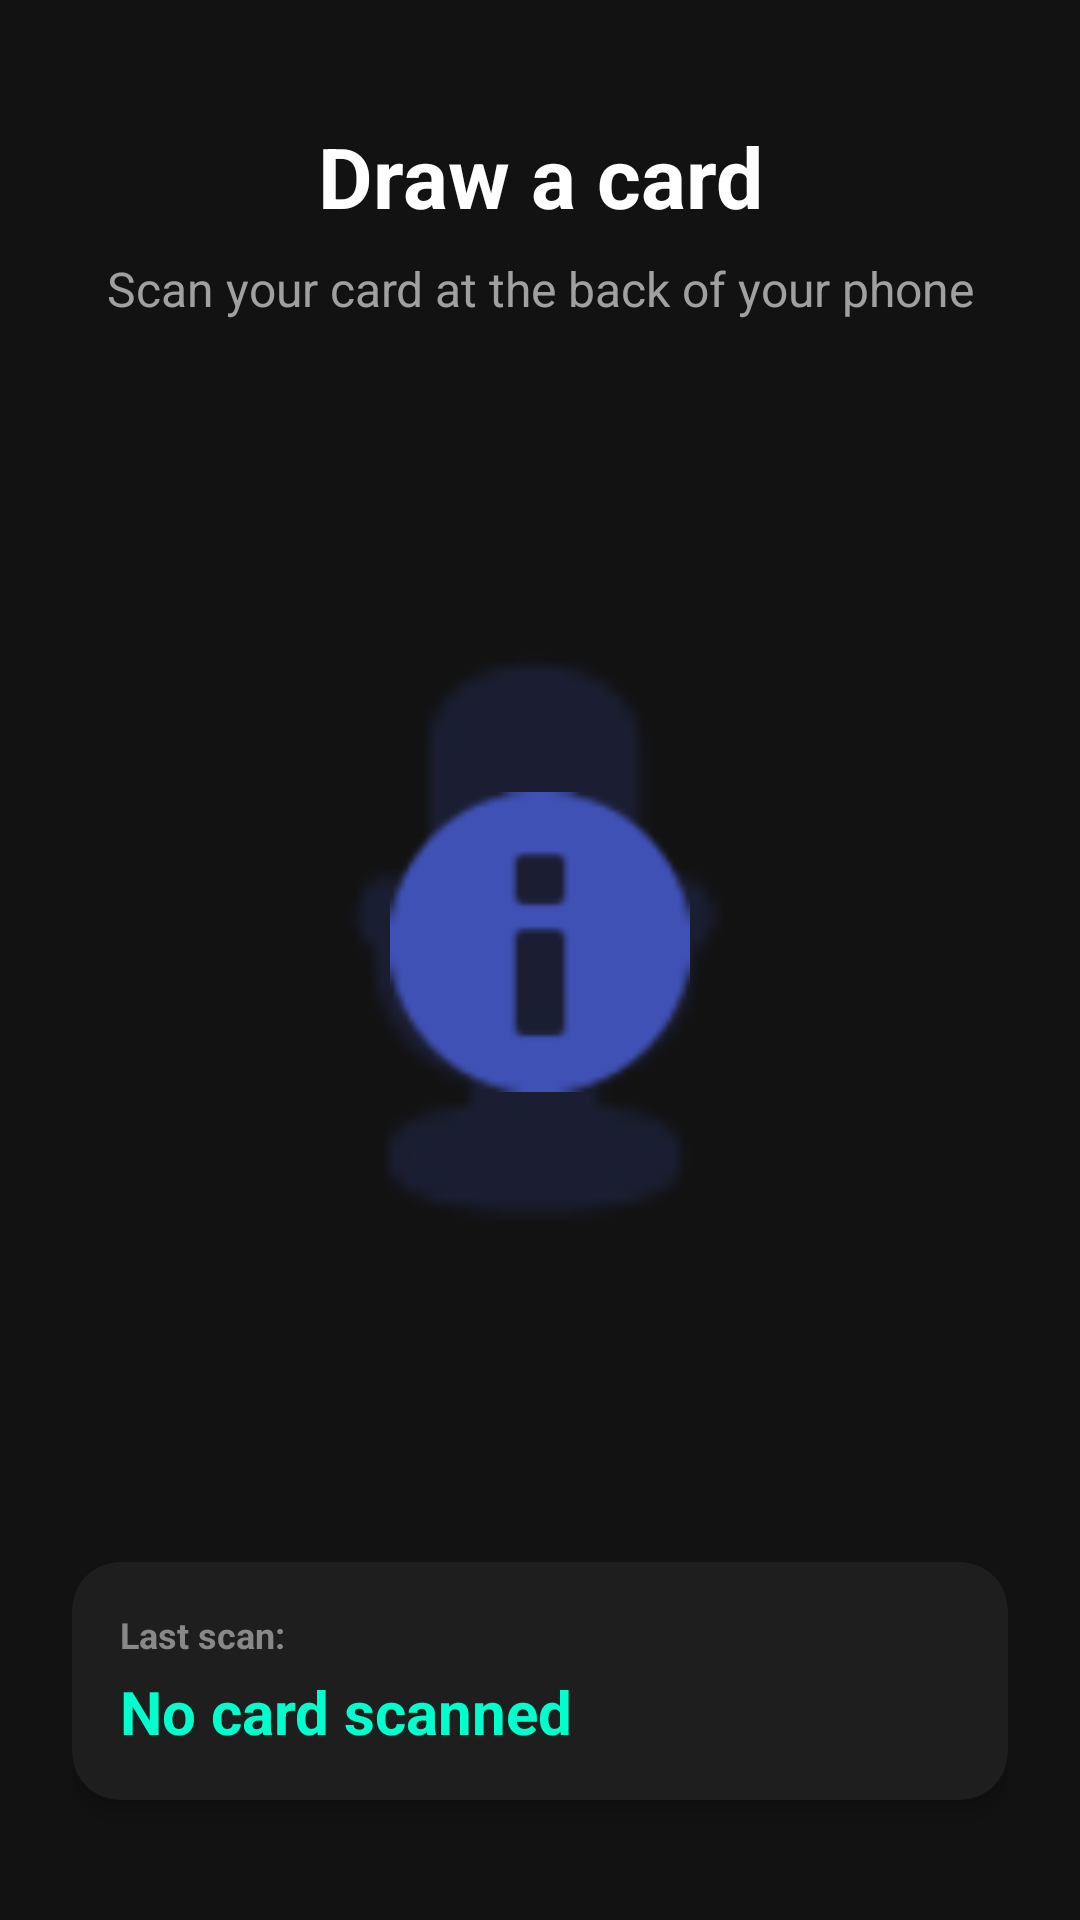

Produce the Android XML layout that renders to this screen, including the resource entries it uses.
<!-- AndroidManifest.xml: application theme Theme.RiftbornApp -->
<!-- res/layout/game_view.xml -->
<?xml version="1.0" encoding="utf-8"?>
<androidx.constraintlayout.widget.ConstraintLayout 
    xmlns:android="http://schemas.android.com/apk/res/android"
    xmlns:app="http://schemas.android.com/apk/res-auto"
    xmlns:tools="http://schemas.android.com/tools"
    android:layout_width="match_parent"
    android:layout_height="match_parent"
    android:background="#121212"
    android:padding="24dp"
    tools:context=".MainActivity">

    <TextView
        android:id="@+id/tv_instruction"
        android:layout_width="0dp"
        android:layout_height="wrap_content"
        android:layout_marginTop="16dp"
        android:text="Draw a card"
        android:textAlignment="center"
        android:textColor="#FFFFFF"
        android:textSize="28sp"
        android:textStyle="bold"
        app:layout_constraintEnd_toEndOf="parent"
        app:layout_constraintStart_toStartOf="parent"
        app:layout_constraintTop_toTopOf="parent" />

    <TextView
        android:id="@+id/tv_sub_instruction"
        android:layout_width="0dp"
        android:layout_height="wrap_content"
        android:layout_marginTop="8dp"
        android:text="Scan your card at the back of your phone"
        android:textAlignment="center"
        android:textColor="#A0A0A0"
        android:textSize="16sp"
        app:layout_constraintEnd_toEndOf="parent"
        app:layout_constraintStart_toStartOf="parent"
        app:layout_constraintTop_toBottomOf="@id/tv_instruction" />

    <FrameLayout
        android:id="@+id/layout_scanner_zone"
        android:layout_width="220dp"
        android:layout_height="220dp"
        android:background="@android:color/transparent"
        app:layout_constraintBottom_toTopOf="@+id/card_history_panel"
        app:layout_constraintEnd_toEndOf="parent"
        app:layout_constraintStart_toStartOf="parent"
        app:layout_constraintTop_toBottomOf="@id/tv_sub_instruction">

        <View
            android:id="@+id/view_pulse_ring"
            android:layout_width="match_parent"
            android:layout_height="match_parent"
            android:background="@android:drawable/presence_audio_online"
            android:backgroundTint="#3F51B5"
            android:alpha="0.2"/>

        <ImageView
            android:id="@+id/iv_nfc_icon"
            android:layout_width="100dp"
            android:layout_height="100dp"
            android:layout_gravity="center"
            android:src="@android:drawable/ic_dialog_info"
            app:tint="#3F51B5" />
    </FrameLayout>

    <androidx.cardview.widget.CardView
        android:id="@+id/card_history_panel"
        android:layout_width="0dp"
        android:layout_height="wrap_content"
        android:layout_marginBottom="16dp"
        app:cardBackgroundColor="#1E1E1E"
        app:cardCornerRadius="16dp"
        app:cardElevation="4dp"
        app:layout_constraintBottom_toBottomOf="parent"
        app:layout_constraintEnd_toEndOf="parent"
        app:layout_constraintStart_toStartOf="parent">

        <LinearLayout
            android:layout_width="match_parent"
            android:layout_height="wrap_content"
            android:orientation="vertical"
            android:padding="16dp">

            <TextView
                android:layout_width="wrap_content"
                android:layout_height="wrap_content"
                android:text="Last scan:"
                android:textColor="#888888"
                android:textSize="12sp"
                android:textStyle="bold" />

            <TextView
                android:id="@+id/tv_last_scanned_card"
                android:layout_width="wrap_content"
                android:layout_height="wrap_content"
                android:layout_marginTop="4dp"
                android:text="No card scanned"
                android:textColor="#00FFCC"
                android:textSize="20sp"
                android:textStyle="bold" />

        </LinearLayout>
    </androidx.cardview.widget.CardView>

</androidx.constraintlayout.widget.ConstraintLayout>
<!-- resources referenced by this layout -->
<resources>
  <style name="Theme.RiftbornApp" parent="Base.Theme.RiftbornApp" />
  <style name="Base.Theme.RiftbornApp" parent="Theme.Material3.DayNight.NoActionBar">
          
          
      </style>
</resources>
